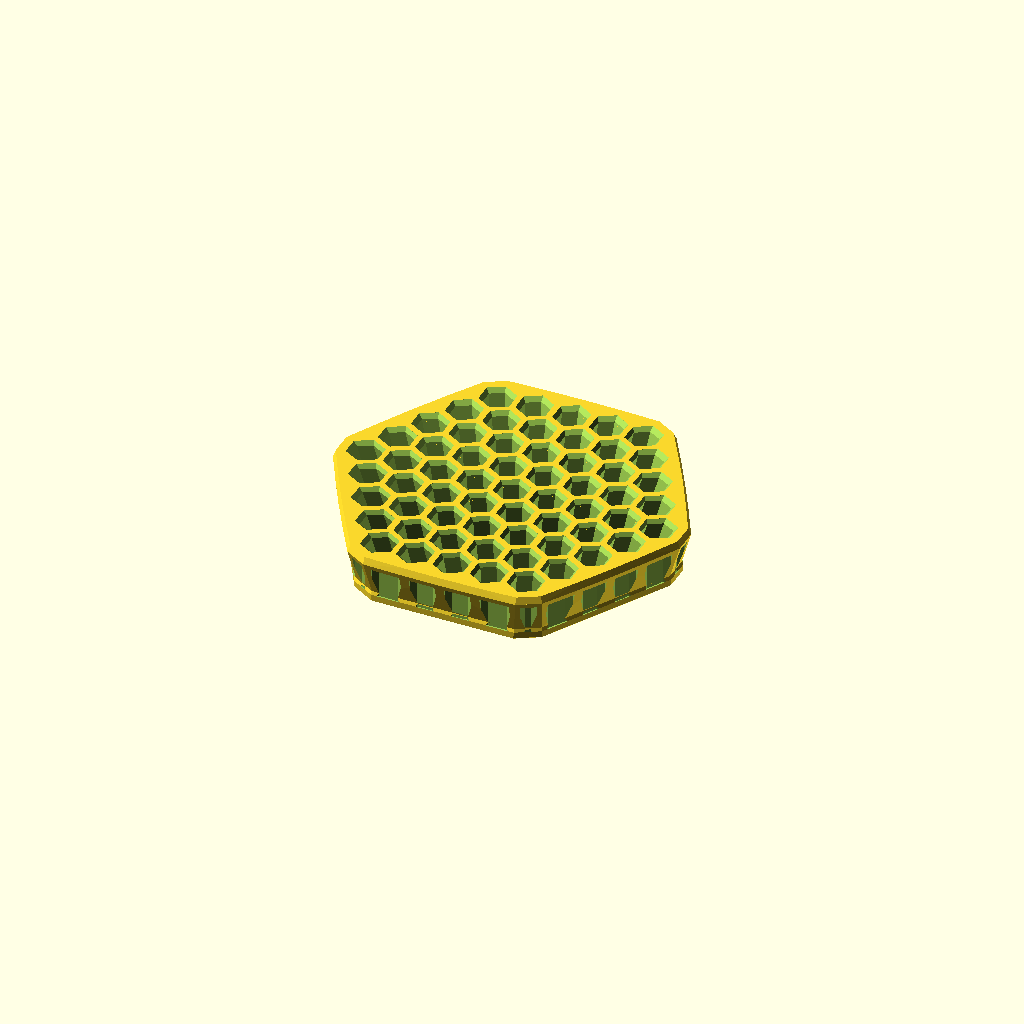
Cell 1: rendered with the file's own defaults.
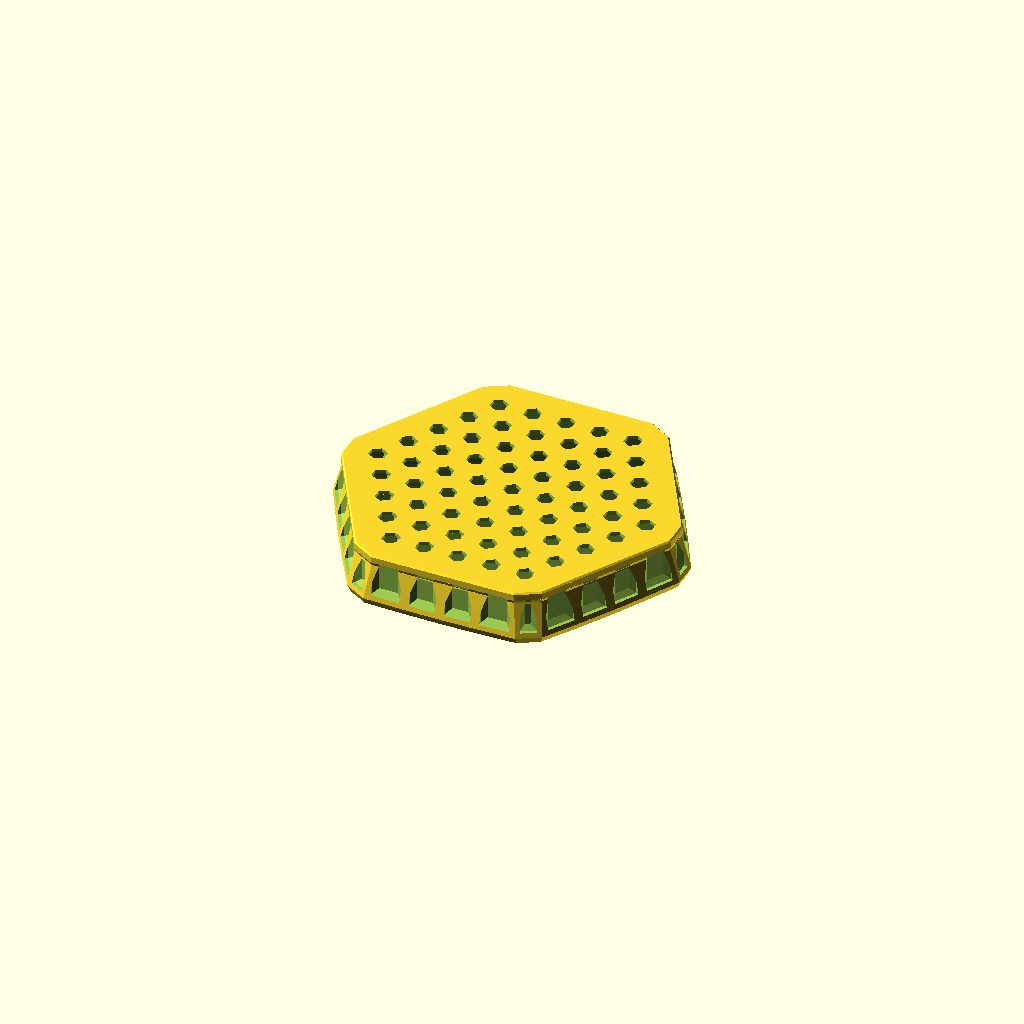
Cell 2: the same model with print_face_down = true.
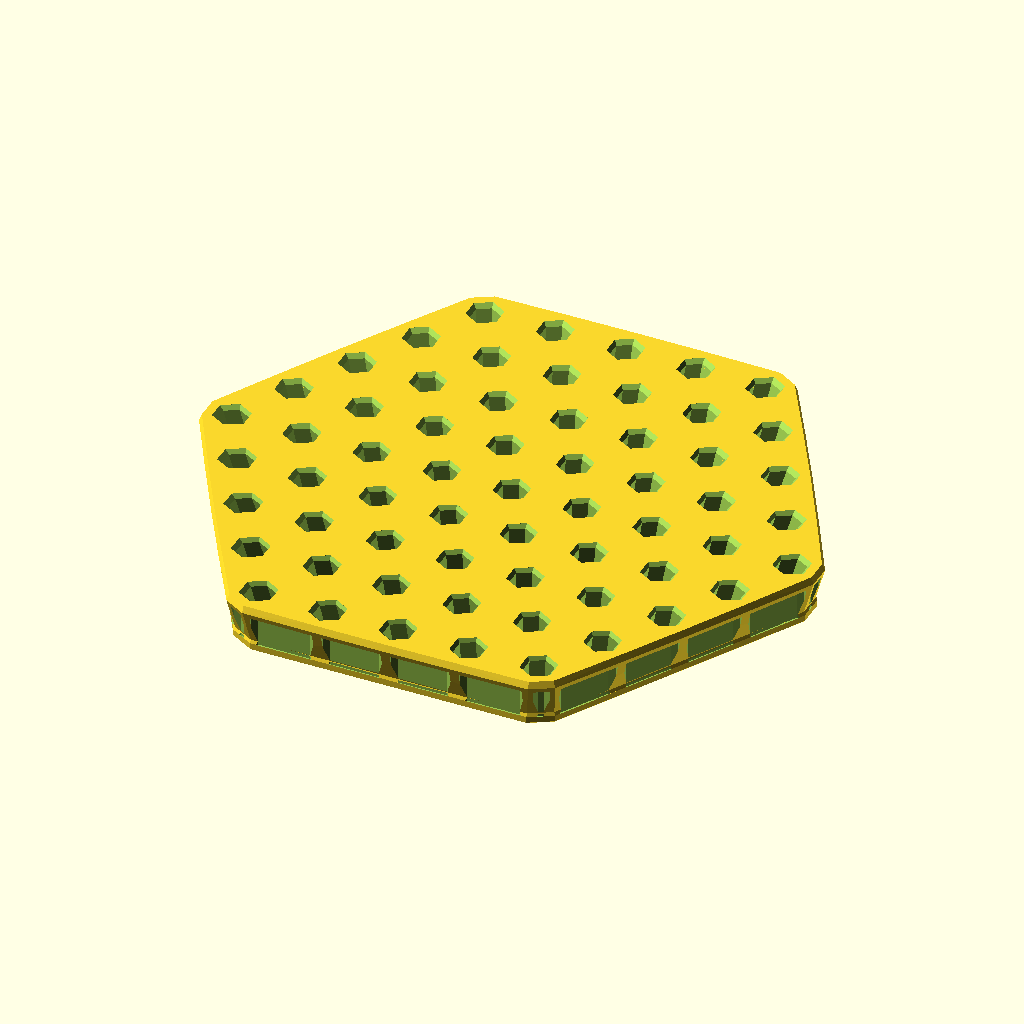
Cell 3: pitch = 18.6 (everything else at default).
One fixed orthographic camera (rotation 55°, 0°, 25°; colour scheme Cornfield) for every cell.
Source of the model, checkpoints/hex-bit-stand/v15-v20/e4b17e6a741fa9f4/unpacked/v15/hex_bit_stand_continuous_web_61_v15.scad:
// v15 - continuous-web, aligned-mouth 61-pocket bit stand.
// Supersedes v14's experimentally thin, misaligned first-layer junctions.
// Units: mm. Functional shaft size is measured NORMAL to the tilted axis.
// Pocket axes retain 0/4/8/12/16 degrees; the hex roll now follows the lattice.
// Render and run validate.py after changing dimensions. Assertions alone are
// not a geometric clearance check. Default export is in the use orientation.

$fn = 48;
print_face_down = false;
export_part = "stand"; // "coupon" gives a nine-pocket first-layer test piece
min_surface_feature = 1.3;
ring_count = 4;
hex_flat_to_flat = 7.0;
pitch = 9.3;
base_thickness = 2.0;
pocket_depth = 12.0;
body_h = base_thickness + pocket_depth;
pocket_mouth_flat_to_flat = 8.5;
pocket_mouth_chamfer_h = 1.15;
shaft_hex_rotation = 30;
tilt_angles = [0, 4, 8, 12, 16];
floor_taper_h = 1.0;
floor_taper_degrees = 55;
floor_taper_inset = floor_taper_h * tan(floor_taper_degrees);
wall_margin = 3.8;
foot_flare = 0.6;
lower_edge_chamfer = 0.4;
top_chamfer_inset = 1.2;
z_foot_top = 2.10;
z_foot_blend = 3.00;
z_chamfer_start = body_h - 1.8;
panel_border = 1.3;
panel_depth = 1.2;
panel_taper_degrees = 50;
panel_taper_run = panel_depth * tan(panel_taper_degrees);
panel_bottom_z = z_foot_top - 0.05;
panel_front_outset = 2.0;
eps = 0.01;

function cross2(a,b) = a[0]*b[1]-a[1]*b[0];
function ring(q,r) = max(abs(q),abs(r),abs(q+r));
function xy(q,r) = [pitch*(q+r/2),pitch*sqrt(3)*r/2];
function radial(q,r) = ring(q,r)==0 ? [0,0] : xy(q,r)/norm(xy(q,r));
function tilt(q,r) = tilt_angles[ring(q,r)];
function axis_xy(q,r,z) = xy(q,r)+(z-base_thickness)*tan(tilt(q,r))*radial(q,r);
function hex_points(af) = [for(k=[0:5])
    (af/sqrt(3))*[cos(shaft_hex_rotation+60*k),sin(shaft_hex_rotation+60*k)]];

// Minimal rotation from vertical to the outward axis: no tangential yaw.
// The exact horizontal slice is stretched by sec(tilt) only radially.
// All shaft hexes start in the same lattice-aligned roll before being tilted.
function projected_hex(q,r,af,z) = let(u=radial(q,r),c=cos(tilt(q,r)),p=axis_xy(q,r,z))
    [for(v=hex_points(af)) p+v+(1/c-1)*(v*u)*u];

// Miter offset of a convex CCW polygon. Keeps its vertex ordering, so all
// neighbouring profiles can form a single continuous, ledge-free cutter.
function offset_poly(p,d) = [for(i=[0:len(p)-1]) let(
    e0=p[i]-p[(i+len(p)-1)%len(p)],e1=p[(i+1)%len(p)]-p[i],
    n0=[e0[1],-e0[0]]/norm(e0),n1=[e1[1],-e1[0]]/norm(e1))
    p[i]+d*(n0+n1)/(1+n0*n1)];

// Numeric convex hull for parameter-derived panel positions; there is no
// stale hard-coded mid-height perimeter when pitch or wall margin changes.
function lex_lt(a,b) = a[0]<b[0] || (a[0]==b[0] && a[1]<b[1]);
function sort_xy(a) = len(a)<2 ? a : let(p=a[floor(len(a)/2)]) concat(
    sort_xy([for(x=a) if(lex_lt(x,p)) x]), [p],
    sort_xy([for(x=a) if(lex_lt(p,x)) x]));
function drop_last(a) = [for(i=[0:len(a)-1]) if(i<len(a)-1) a[i]];
function add_hull(s,p) = len(s)<2 ? concat(s,[p]) :
    cross2(s[len(s)-1]-s[len(s)-2],p-s[len(s)-1])<=0.000001 ?
    add_hull(drop_last(s),p) : concat(s,[p]);
function half_hull(a,i=0,s=[]) = i>=len(a) ? s : half_hull(a,i+1,add_hull(s,a[i]));
function convex_poly(p) = let(a=sort_xy(p),b=[for(i=[len(a)-1:-1:0]) a[i]])
    concat(drop_last(half_hull(a)),drop_last(half_hull(b)));

coords = [for(q=[-ring_count:ring_count]) for(r=[-ring_count:ring_count])
    if(ring(q,r)<=ring_count) [q,r]];
function shell_points(z) = [for(qr=coords) for(v=hex_points(pocket_mouth_flat_to_flat))
    axis_xy(qr[0],qr[1],max(base_thickness,z))+v];
function shell_poly(z,extra=0) = offset_poly(convex_poly(shell_points(z)),wall_margin+extra);
panel_profile = shell_poly((z_foot_blend+z_chamfer_start)/2);

// Closed polyhedron made from successive equally sized CCW sections.
// Faces follow OpenSCAD's clockwise-from-outside convention.
module ruled_cutter(profiles,zs) {
    n=len(profiles[0]); m=len(profiles);
    polyhedron(
        points=[for(j=[0:m-1]) for(p=profiles[j]) [p[0],p[1],zs[j]]],
        faces=concat(
            [for(i=[1:n-2]) [0,i,i+1]],
            [for(i=[1:n-2]) [(m-1)*n,(m-1)*n+i+1,(m-1)*n+i]],
            [for(j=[0:m-2]) for(i=[0:n-1]) each [
                [j*n+i,(j+1)*n+i,(j+1)*n+(i+1)%n],
                [j*n+i,(j+1)*n+(i+1)%n,j*n+(i+1)%n]]]),
        convexity=12);
}

module pocket(q,r) {
    floor=projected_hex(q,r,hex_flat_to_flat,base_thickness);
    bore=offset_poly(floor,-floor_taper_inset);
    mouth_start=body_h-pocket_mouth_chamfer_h;
    // Every section has exactly the same hex phase. A single ruled cavity
    // replaces the previous union of differently rotated shaft/chamfer cuts.
    // The top two sections extend the cut through the face without changing
    // the specified dimensions at either exterior surface.
    profiles=[bore,bore,floor,
        projected_hex(q,r,hex_flat_to_flat,mouth_start),
        projected_hex(q,r,pocket_mouth_flat_to_flat,body_h),
        projected_hex(q,r,pocket_mouth_flat_to_flat,body_h+eps)];
    ruled_cutter(profiles,[-eps,base_thickness-floor_taper_h,base_thickness,
                           mouth_start,body_h,body_h+eps]);
}

// Retain the convex contoured shell, softened foot and top outer chamfer.
module shell_slice(z,extra) {
    translate([0,0,z]) linear_extrude(height=eps) polygon(shell_poly(z,extra));
}
module shell_segment(z0,e0,z1,e1) {
    hull() { shell_slice(z0,e0); shell_slice(z1-eps,e1); }
}
module body() {
    union() {
        shell_segment(0,foot_flare-lower_edge_chamfer,lower_edge_chamfer,foot_flare);
        shell_segment(lower_edge_chamfer,foot_flare,z_foot_top,foot_flare);
        shell_segment(z_foot_top,foot_flare,z_foot_blend,0);
        shell_segment(z_foot_blend,0,z_chamfer_start,0);
        shell_segment(z_chamfer_start,0,body_h,-top_chamfer_inset);
    }
}

// v13 open-bottom styling retained. Top/side borders grow to 1.3 mm.
// Profile is CCW; the left normal points into the body. Depth and border
// refer to this mid-height reference plane (the body itself is splayed).
module panel(p0,p1) {
    v=p1-p0; l=norm(v); u=v/l; normal=[-u[1],u[0]];
    w=l-2*panel_border; h=z_chamfer_start-panel_border-panel_bottom_z;
    iw=w-2*panel_taper_run; ih=h-panel_taper_run;
    assert(iw>=min_surface_feature,"Panel back flat too narrow");
    assert(ih>=min_surface_feature,"Panel back flat too short");
    multmatrix([[u[0],normal[0],0,p0[0]], [u[1],normal[1],0,p0[1]],
                [0,0,1,0], [0,0,0,1]])
    hull() {
        translate([panel_border,-panel_front_outset,panel_bottom_z])
            cube([w,panel_front_outset+0.02,h]);
        translate([panel_border+panel_taper_run,panel_depth-eps,panel_bottom_z])
            cube([iw,2*eps,ih]);
    }
}
module stand() {
    difference() {
        body();
        for(qr=coords) pocket(qr[0],qr[1]);
        for(i=[0:len(panel_profile)-1])
            panel(panel_profile[i],panel_profile[(i+1)%len(panel_profile)]);
    }
}

assert(len(coords)==61,"Expected 61 pockets");
assert(min_surface_feature>=1.3,"No return to the experimental 0.5 mm webs");
assert(hex_flat_to_flat==7 && pitch>=9.3,"Revalidate changes to fit/spacing");
assert(pocket_mouth_flat_to_flat>=hex_flat_to_flat,"Mouth cannot constrict shaft");
assert(base_thickness>floor_taper_h,"Floor needs a through-bore section");
assert(hex_flat_to_flat-2*floor_taper_inset>4,"Bore collapsed");
assert(floor_taper_inset>=min_surface_feature,"Floor bearing band too narrow");
assert(panel_border>=min_surface_feature,"Panel border too narrow");
assert(wall_margin-top_chamfer_inset>=min_surface_feature,"Outer rim too narrow");
assert(panel_bottom_z>lower_edge_chamfer,"Preserve the lower lip");

// Coupon retains the exact production pocket coordinates/tilts and includes
// centre-to-ring-4 radial pairs plus adjacent three-pocket junctions. It has a
// simple 2 mm perimeter, not production side panels; use it for surface tests.
module coupon() {
    selected=[[0,0],[1,0],[2,0],[3,0],[4,0],[0,1],[1,1],[2,1],[3,1]];
    difference() {
        linear_extrude(height=body_h) offset(delta=2)
            hull() for(qr=selected)
                polygon(projected_hex(qr[0],qr[1],pocket_mouth_flat_to_flat,body_h));
        for(qr=selected) pocket(qr[0],qr[1]);
    }
}
module selected_part() {
    assert(export_part=="stand" || export_part=="coupon","Unknown export_part");
    if(export_part=="coupon") coupon(); else stand();
}
if(print_face_down) translate([0,0,body_h]) rotate([180,0,0]) selected_part();
else selected_part();
Parameter table extracted from the source (name, type, default, range or options):
print_face_down: bool, default false
export_part: string, default "stand"
min_surface_feature: number, default 1.3
ring_count: number, default 4
hex_flat_to_flat: number, default 7
pitch: number, default 9.3
base_thickness: number, default 2
pocket_depth: number, default 12
pocket_mouth_flat_to_flat: number, default 8.5
pocket_mouth_chamfer_h: number, default 1.15
shaft_hex_rotation: number, default 30
floor_taper_h: number, default 1
floor_taper_degrees: number, default 55
wall_margin: number, default 3.8
foot_flare: number, default 0.6
lower_edge_chamfer: number, default 0.4
top_chamfer_inset: number, default 1.2
z_foot_top: number, default 2.1
z_foot_blend: number, default 3
panel_border: number, default 1.3
panel_depth: number, default 1.2
panel_taper_degrees: number, default 50
panel_front_outset: number, default 2
eps: number, default 0.01
